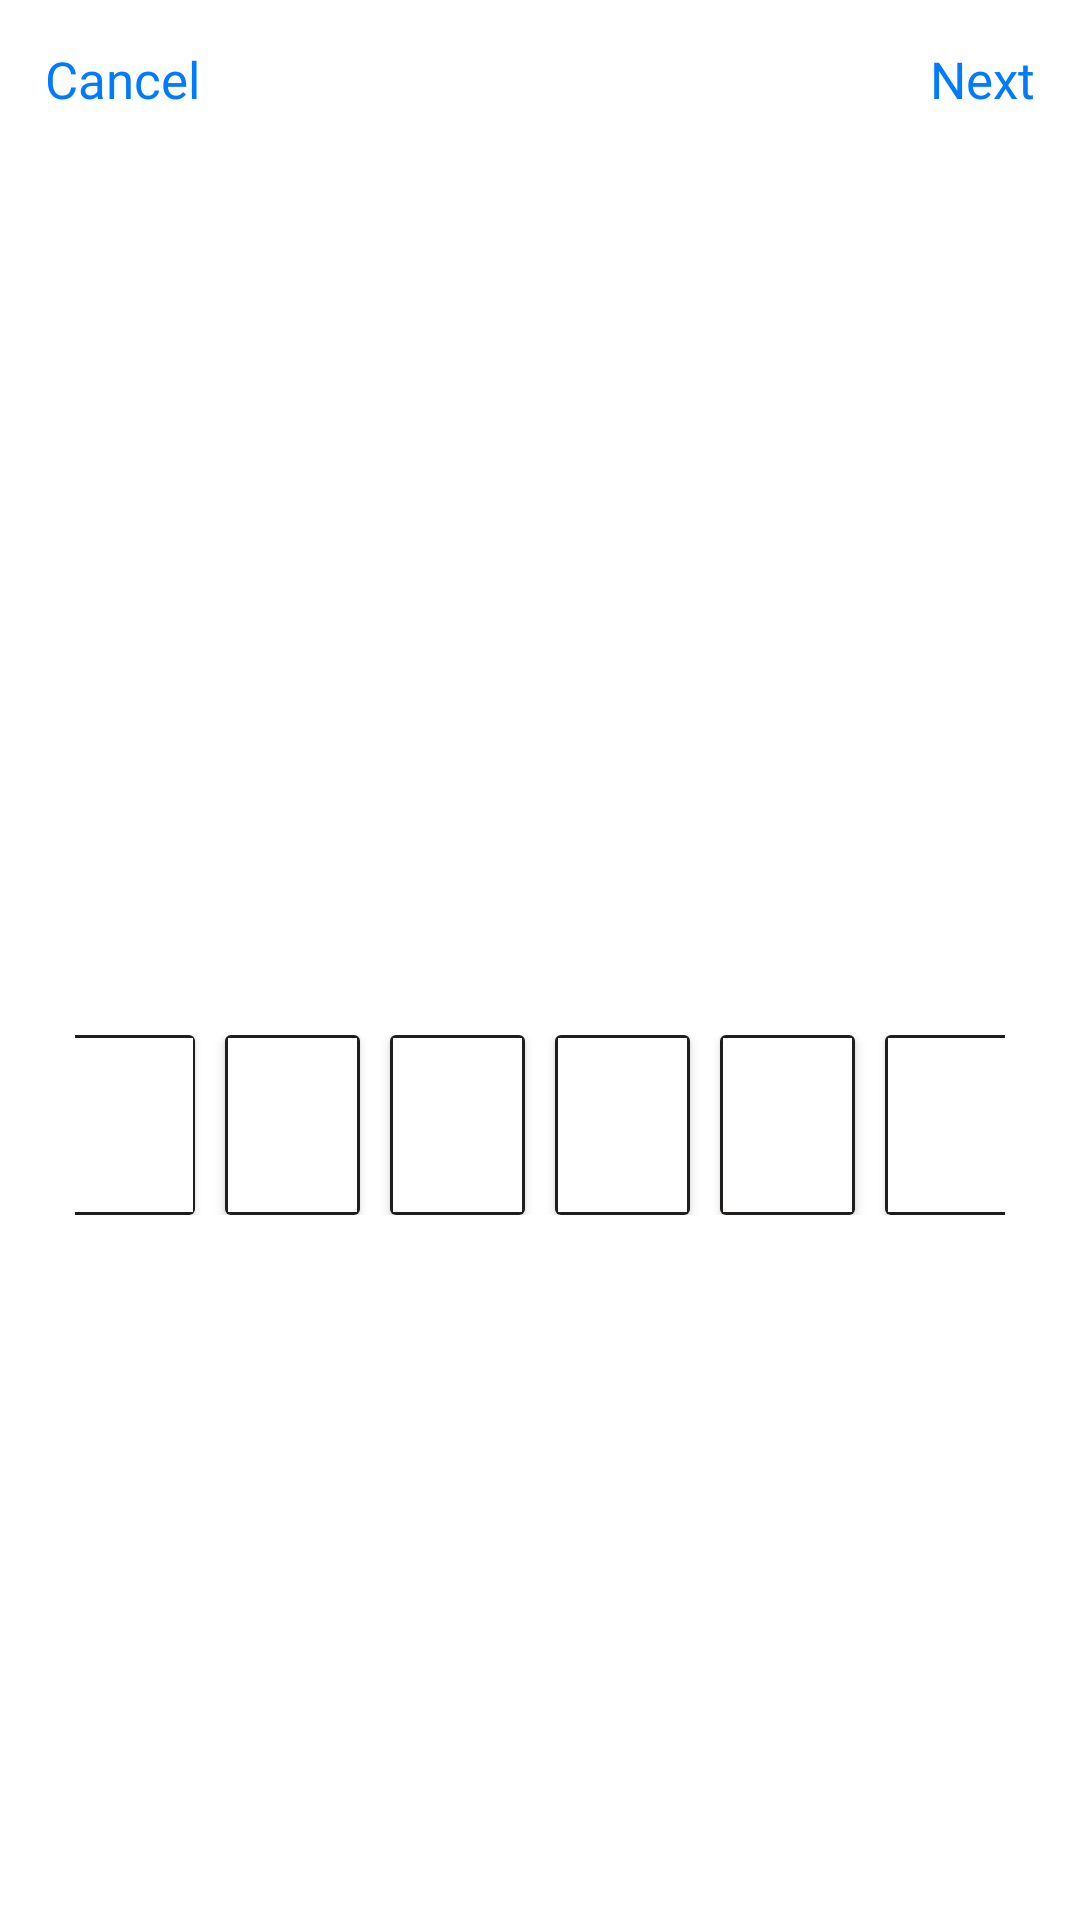

This screen was rendered from an Android layout file. Write that file and the resources it references.
<!-- AndroidManifest.xml: application theme Theme.Chatting -->
<!-- res/layout/fragment_phone_auth.xml -->
<?xml version="1.0" encoding="utf-8"?>
<androidx.constraintlayout.widget.ConstraintLayout xmlns:android="http://schemas.android.com/apk/res/android"
    xmlns:tools="http://schemas.android.com/tools"
    android:layout_width="match_parent"
    android:layout_height="match_parent"
    xmlns:app="http://schemas.android.com/apk/res-auto"
    android:padding="15dp"
    tools:context=".ui.PhoneAuthFragment">

    <TextView
        android:id="@+id/cancel"
        android:layout_width="wrap_content"
        android:layout_height="wrap_content"
        android:text="Cancel"
        android:textColor="#007AFF"
        android:textSize="17sp"
        android:fontFamily="@font/poppinsmedium"
        app:layout_constraintTop_toTopOf="parent"
        app:layout_constraintLeft_toLeftOf="parent"/>

    <TextView
        android:id="@+id/next"
        android:layout_width="wrap_content"
        android:layout_height="wrap_content"
        android:text="Next"
        android:textColor="#007AFF"
        android:textSize="17sp"
        android:fontFamily="@font/poppinsbold"
        app:layout_constraintTop_toTopOf="parent"
        app:layout_constraintRight_toRightOf="parent"/>


    <ImageView
        android:layout_width="180dp"
        android:layout_height="180dp"
        android:src="@drawable/password"
        app:layout_constraintTop_toTopOf="parent"
        app:layout_constraintRight_toRightOf="parent"
        app:layout_constraintLeft_toLeftOf="parent"
        app:layout_constraintBottom_toTopOf="@id/code_card"/>

    <androidx.constraintlayout.widget.ConstraintLayout
        android:id="@+id/code_card"
        android:layout_width="match_parent"
        android:layout_height="wrap_content"
        android:paddingHorizontal="10dp"
        app:layout_constraintVertical_bias=".6"
        app:layout_constraintTop_toTopOf="parent"
        app:layout_constraintBottom_toBottomOf="parent">

        <androidx.cardview.widget.CardView
            android:id="@+id/edt1_card"
            android:layout_width="wrap_content"
            android:layout_height="match_parent"
            android:layout_marginEnd="10dp"
            app:layout_constraintLeft_toLeftOf="parent"
            app:layout_constraintRight_toLeftOf="@id/edt2_card">
            <EditText
                android:id="@+id/edt1"
                android:inputType="number"
                android:layout_width="45dp"
                android:layout_height="60dp"
                android:textColor="@color/black"
                android:textSize="20sp"
                android:gravity="center"
                android:maxLength="1"
                android:background="@drawable/card_border"/>
        </androidx.cardview.widget.CardView>

        <androidx.cardview.widget.CardView
            android:id="@+id/edt2_card"
            android:layout_width="wrap_content"
            android:layout_height="match_parent"
            android:layout_marginEnd="10dp"
            app:layout_constraintLeft_toRightOf="@id/edt1_card"
            app:layout_constraintRight_toLeftOf="@id/edt3_card">
            <EditText
                android:id="@+id/edt2"
                android:inputType="number"
                android:layout_width="45dp"
                android:layout_height="60dp"
                android:textColor="@color/black"
                android:textSize="20sp"
                android:gravity="center"
                android:maxLength="1"
                android:background="@drawable/card_border"/>
        </androidx.cardview.widget.CardView>

        <androidx.cardview.widget.CardView
            android:id="@+id/edt3_card"
            android:layout_width="wrap_content"
            android:layout_height="match_parent"
            android:layout_marginEnd="10dp"
            app:layout_constraintLeft_toRightOf="@id/edt2_card"
            app:layout_constraintRight_toLeftOf="@id/edt4_card">
            <EditText
                android:id="@+id/edt3"
                android:inputType="number"
                android:layout_width="45dp"
                android:layout_height="60dp"
                android:textColor="@color/black"
                android:textSize="20sp"
                android:gravity="center"
                android:maxLength="1"
                android:background="@drawable/card_border"/>
        </androidx.cardview.widget.CardView>

        <androidx.cardview.widget.CardView
            android:id="@+id/edt4_card"
            android:layout_width="wrap_content"
            android:layout_height="match_parent"
            android:layout_marginEnd="10dp"
            app:layout_constraintLeft_toRightOf="@id/edt3_card"
            app:layout_constraintRight_toLeftOf="@id/edt5_card">
            <EditText
                android:id="@+id/edt4"
                android:inputType="number"
                android:layout_width="45dp"
                android:layout_height="60dp"
                android:textColor="@color/black"
                android:textSize="20sp"
                android:gravity="center"
                android:maxLength="1"
                android:background="@drawable/card_border"/>
        </androidx.cardview.widget.CardView>

        <androidx.cardview.widget.CardView
            android:id="@+id/edt5_card"
            android:layout_width="wrap_content"
            android:layout_height="match_parent"
            android:layout_marginEnd="10dp"
            app:layout_constraintLeft_toRightOf="@id/edt4_card"
            app:layout_constraintRight_toLeftOf="@id/edt6_card">
            <EditText
                android:id="@+id/edt5"
                android:inputType="number"
                android:layout_width="45dp"
                android:layout_height="60dp"
                android:textColor="@color/black"
                android:textSize="20sp"
                android:gravity="center"
                android:maxLength="1"
                android:background="@drawable/card_border"/>
        </androidx.cardview.widget.CardView>

        <androidx.cardview.widget.CardView
            android:id="@+id/edt6_card"
            android:layout_width="wrap_content"
            android:layout_height="match_parent"
            app:layout_constraintLeft_toRightOf="@id/edt5_card"
            app:layout_constraintRight_toRightOf="parent">
            <EditText
                android:id="@+id/edt6"
                android:inputType="number"
                android:layout_width="45dp"
                android:layout_height="60dp"
                android:textColor="@color/black"
                android:textSize="20sp"
                android:maxLength="1"
                android:gravity="center"
                android:background="@drawable/card_border"/>
        </androidx.cardview.widget.CardView>


    </androidx.constraintlayout.widget.ConstraintLayout>


</androidx.constraintlayout.widget.ConstraintLayout>
<!-- resources referenced by this layout -->
<resources>
  <!-- drawable card_border (drawable) -->
  <?xml version="1.0" encoding="utf-8"?>
  <selector xmlns:android="http://schemas.android.com/apk/res/android">    <item>        <shape android:shape="rectangle">            <stroke                android:width="1dp"                android:color="#201D1D"/>        </shape>    </item></selector>
  <style name="Theme.Chatting" parent="Theme.MaterialComponents.DayNight.NoActionBar">
          
          <item name="colorPrimary">@color/purple_500</item>
          <item name="colorPrimaryVariant">@color/purple_700</item>
          <item name="colorOnPrimary">@color/white</item>
          
          <item name="colorSecondary">@color/teal_200</item>
          <item name="colorSecondaryVariant">@color/teal_700</item>
          <item name="colorOnSecondary">@color/black</item>
          
          <item name="android:statusBarColor">?attr/colorPrimaryVariant</item>
          
      </style>
  <!-- not gathered from this repository: default colours our renderer supplied (Android Studio template values) -->
  <color name="purple_500">#FF6200EE</color>
  <color name="purple_700">#FF3700B3</color>
  <color name="teal_200">#FF03DAC5</color>
  <color name="teal_700">#FF018786</color>
  <color name="black">#FF000000</color>
  <color name="white">#FFFFFFFF</color>
</resources>
